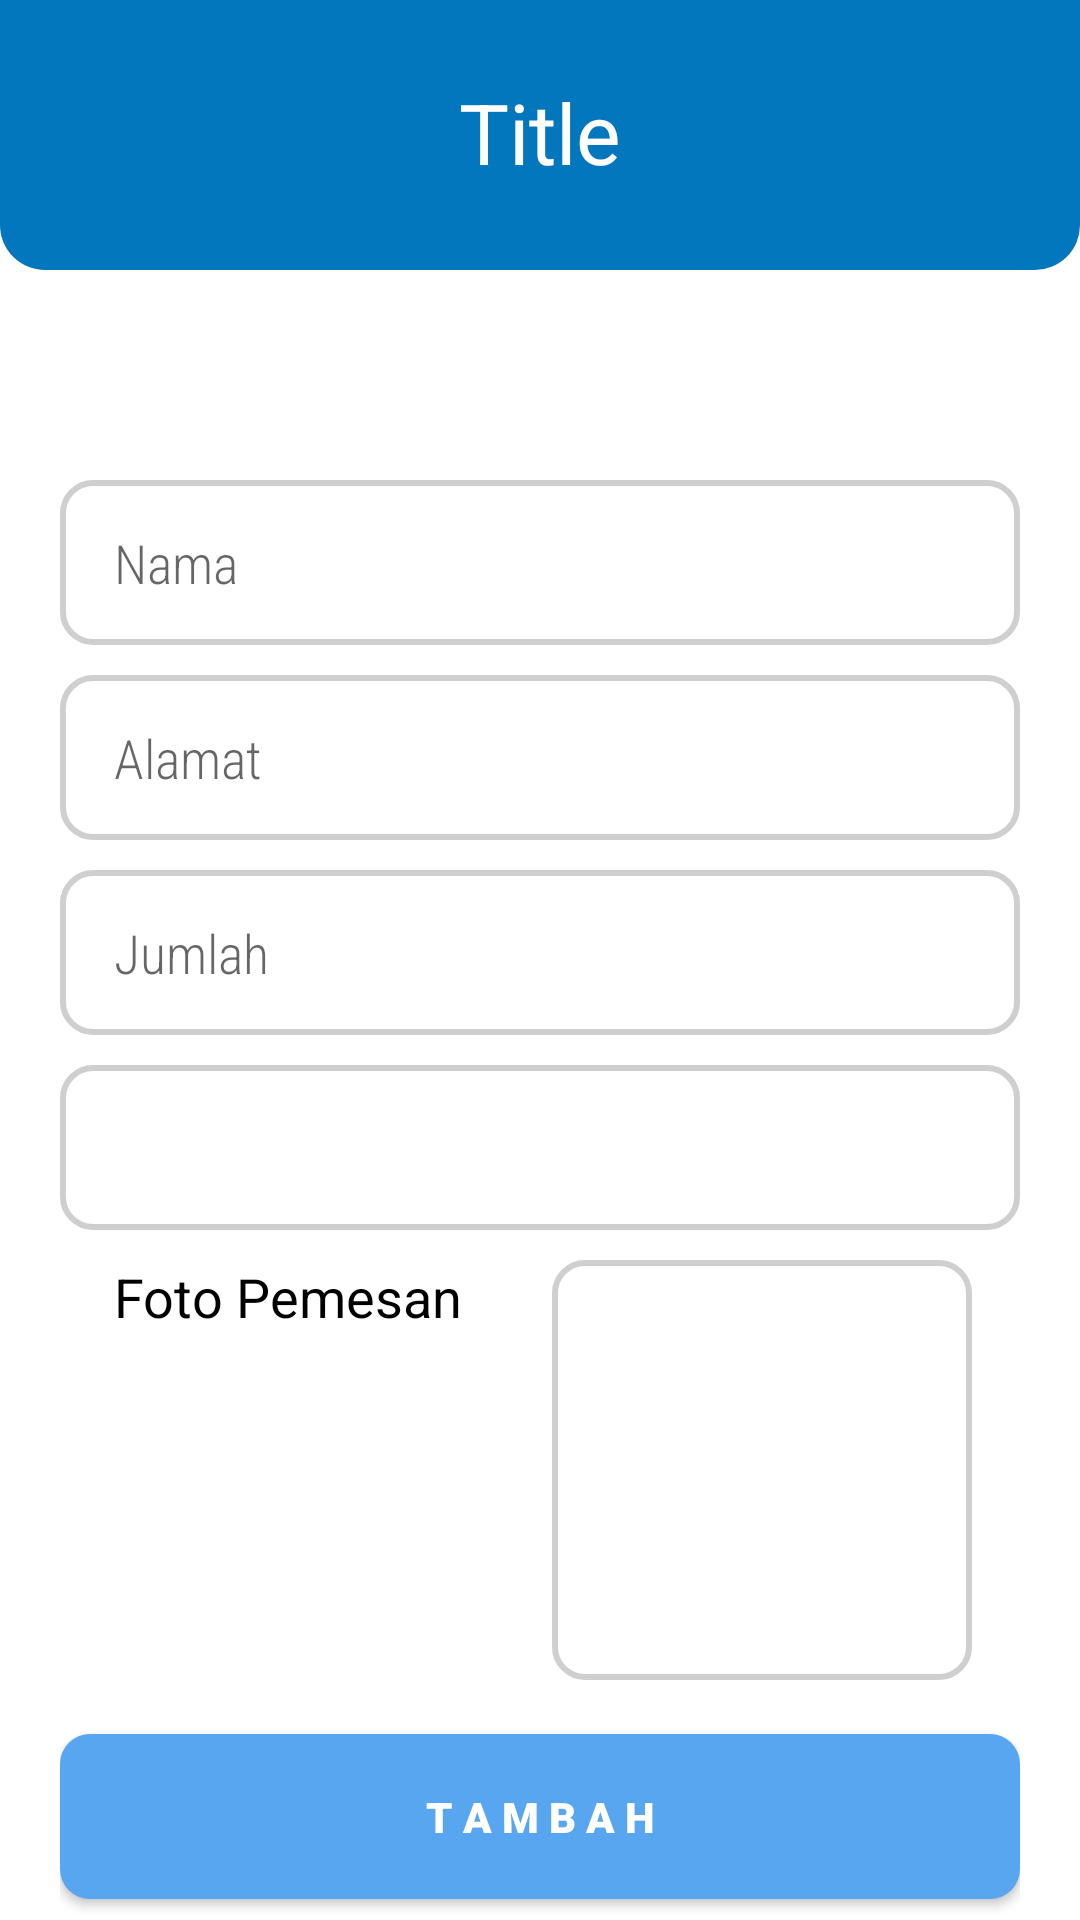

Reconstruct the res/layout file that produces this screen, plus the resources it refers to.
<!-- AndroidManifest.xml: application theme Theme.AppAcr -->
<!-- res/layout/activity_input_pesanan.xml -->
<?xml version="1.0" encoding="utf-8"?>
<androidx.constraintlayout.widget.ConstraintLayout xmlns:android="http://schemas.android.com/apk/res/android"
    xmlns:app="http://schemas.android.com/apk/res-auto"
    xmlns:tools="http://schemas.android.com/tools"
    android:layout_width="match_parent"
    android:layout_height="match_parent"
    tools:context=".InputPesanan">

    <LinearLayout
        android:id="@+id/linearLayout6"
        android:layout_width="match_parent"
        android:layout_height="90dp"
        android:background="@drawable/bg"
        android:orientation="vertical"
        app:layout_constraintEnd_toEndOf="parent"
        app:layout_constraintStart_toStartOf="parent"
        app:layout_constraintTop_toTopOf="parent">

        <androidx.constraintlayout.widget.ConstraintLayout
            android:layout_width="match_parent"
            android:layout_height="73dp"
            android:orientation="horizontal">

            <ImageView
                android:id="@+id/backPsn"
                android:layout_width="34dp"
                android:layout_height="27dp"
                android:layout_marginTop="35dp"
                android:layout_marginStart="17dp"
                app:layout_constraintStart_toStartOf="parent"
                app:layout_constraintTop_toTopOf="parent"
                android:background="@drawable/arrow" />

            <TextView
                android:id="@+id/hdngPsn"
                android:layout_width="wrap_content"
                android:layout_height="wrap_content"
                android:layout_marginTop="15dp"
                android:text="Title"
                android:textColor="@color/white"
                android:textSize="28sp"
                app:layout_constraintBottom_toBottomOf="parent"
                app:layout_constraintEnd_toEndOf="parent"
                app:layout_constraintStart_toStartOf="parent"
                app:layout_constraintTop_toTopOf="parent"
                app:layout_constraintVertical_bias="0.50" />

        </androidx.constraintlayout.widget.ConstraintLayout>

    </LinearLayout>

    <LinearLayout
        android:layout_width="match_parent"
        android:layout_height="wrap_content"
        android:layout_marginStart="20dp"
        android:layout_marginTop="70dp"
        android:layout_marginEnd="20dp"
        android:orientation="vertical"
        app:layout_constraintEnd_toEndOf="parent"
        app:layout_constraintStart_toStartOf="parent"
        app:layout_constraintTop_toBottomOf="@+id/linearLayout6">

        <EditText
            android:id="@+id/inpNmaPmsn"
            android:layout_width="match_parent"
            android:layout_height="55dp"
            android:background="@drawable/bginput"
            android:ems="10"
            android:hint="Nama"
            android:inputType="text"
            android:fontFamily="sans-serif-condensed-light"
            android:paddingLeft="18dp"
            app:layout_constraintEnd_toEndOf="parent"
            app:layout_constraintHorizontal_bias="0.492"
            app:layout_constraintStart_toStartOf="parent"
            app:layout_constraintTop_toTopOf="parent" />

        <EditText
            android:id="@+id/inpAlmtPmsn"
            android:layout_width="match_parent"
            android:layout_height="55dp"
            android:layout_marginTop="10dp"
            android:background="@drawable/bginput"
            android:ems="10"
            android:hint="Alamat"
            android:fontFamily="sans-serif-condensed-light"
            android:paddingLeft="18dp"
            app:layout_constraintEnd_toEndOf="parent"
            app:layout_constraintHorizontal_bias="0.492"
            app:layout_constraintStart_toStartOf="parent"
            app:layout_constraintTop_toBottomOf="@+id/inputUsername" />

        <EditText
            android:id="@+id/inpJmlhPsn"
            android:layout_width="match_parent"
            android:layout_height="55dp"
            android:layout_marginTop="10dp"
            android:background="@drawable/bginput"
            android:ems="10"
            android:hint="Jumlah"
            android:inputType="number"
            android:fontFamily="sans-serif-condensed-light"
            android:paddingLeft="18dp"
            app:layout_constraintEnd_toEndOf="parent"
            app:layout_constraintHorizontal_bias="0.492"
            app:layout_constraintStart_toStartOf="parent"
            app:layout_constraintTop_toBottomOf="@+id/inputUsername" />

        <Spinner
            android:id="@+id/inpJnsAcr"
            android:layout_width="match_parent"
            android:layout_height="55dp"
            android:layout_marginTop="10dp"
            android:background="@drawable/bginput"
            android:ems="10"
            android:fontFamily="sans-serif-condensed-light"
            android:paddingLeft="18dp"
            app:layout_constraintEnd_toEndOf="parent"
            app:layout_constraintHorizontal_bias="0.492"
            app:layout_constraintStart_toStartOf="parent"
            app:layout_constraintTop_toBottomOf="@+id/inputUsername" />

        <LinearLayout
            android:layout_width="match_parent"
            android:layout_height="wrap_content"
            android:layout_marginTop="10dp"
            android:orientation="horizontal">

            <TextView
                android:layout_width="wrap_content"
                android:layout_height="wrap_content"
                android:text="Foto Pemesan"
                android:paddingLeft="18dp"
                android:textSize="18sp"
                android:textColor="@color/black"/>

            <androidx.constraintlayout.widget.ConstraintLayout
                android:id="@+id/addImgPsn"
                android:layout_width="140dp"
                android:layout_height="140dp"
                android:layout_marginLeft="30dp"
                android:background="@drawable/bginput">

                <ImageView
                    android:layout_width="50dp"
                    android:layout_height="50dp"
                    android:src="@drawable/image"
                    app:layout_constraintBottom_toBottomOf="parent"
                    app:layout_constraintEnd_toEndOf="parent"
                    app:layout_constraintStart_toStartOf="parent"
                    app:layout_constraintTop_toTopOf="parent" />

            </androidx.constraintlayout.widget.ConstraintLayout>

        </LinearLayout>

        <androidx.appcompat.widget.AppCompatButton
            android:id="@+id/btnTmbhPsn"
            android:layout_width="match_parent"
            android:layout_height="55dp"
            android:layout_marginTop="18dp"
            android:background="@drawable/bgbtn"
            android:text="T A M B A H"
            android:textColor="@color/white"
            android:fontFamily="sans-serif-black"
            app:layout_constraintEnd_toEndOf="parent"
            app:layout_constraintHorizontal_bias="0.5"
            app:layout_constraintStart_toStartOf="parent"
            app:layout_constraintTop_toBottomOf="@+id/editTextText5" />

        <androidx.appcompat.widget.AppCompatButton
            android:id="@+id/btnUpdatePsn"
            android:layout_width="match_parent"
            android:layout_height="55dp"
            android:layout_marginTop="22dp"
            android:background="@drawable/bgbtn"
            android:text="U B A H"
            android:fontFamily="sans-serif-black"
            android:textColor="@color/white"
            app:layout_constraintEnd_toEndOf="parent"
            app:layout_constraintStart_toStartOf="parent"
            app:layout_constraintTop_toBottomOf="@+id/editTextText5" />

    </LinearLayout>

</androidx.constraintlayout.widget.ConstraintLayout>
<!-- resources referenced by this layout -->
<resources>
  <color name="black">#FF000000</color>
  <color name="white">#FFFFFFFF</color>
  <!-- drawable bg (drawable) -->
  <?xml version="1.0" encoding="utf-8"?>
  <shape xmlns:android="http://schemas.android.com/apk/res/android"
      android:shape="rectangle">
      <corners android:bottomRightRadius="15dp"
          android:bottomLeftRadius="15dp"/>
      <solid android:color="#0277BD"/>"
  </shape>
  <!-- drawable bgbtn (drawable) -->
  <?xml version="1.0" encoding="utf-8"?>
  <shape xmlns:android="http://schemas.android.com/apk/res/android">
      <solid android:color="@color/blue_1"/>
      <corners android:radius="10dp"/>
  </shape>
  <!-- drawable bginput (drawable) -->
  <?xml version="1.0" encoding="utf-8"?>
  <shape xmlns:android="http://schemas.android.com/apk/res/android">
      <solid android:color="@color/white"/>
      <corners android:radius="10dp"/>
      <stroke android:color="#61818080"
          android:width="2dp"/>
  </shape>
  <style name="Theme.AppAcr" parent="Theme.MaterialComponents.DayNight.NoActionBar">
          
          <item name="colorPrimary">@color/purple_500</item>
          <item name="colorPrimaryVariant">@color/purple_700</item>
          <item name="colorOnPrimary">@color/white</item>
          
          <item name="colorSecondary">@color/teal_200</item>
          <item name="colorSecondaryVariant">@color/teal_700</item>
          <item name="colorOnSecondary">@color/black</item>
          
          <item name="android:statusBarColor" tools:targetApi="l">?attr/colorPrimaryVariant</item>
          
      </style>
  <color name="blue_1">#58A5F0</color>
  <color name="purple_500">#FF6200EE</color>
  <color name="purple_700">#FF3700B3</color>
  <color name="teal_200">#FF03DAC5</color>
  <color name="teal_700">#FF018786</color>
</resources>
